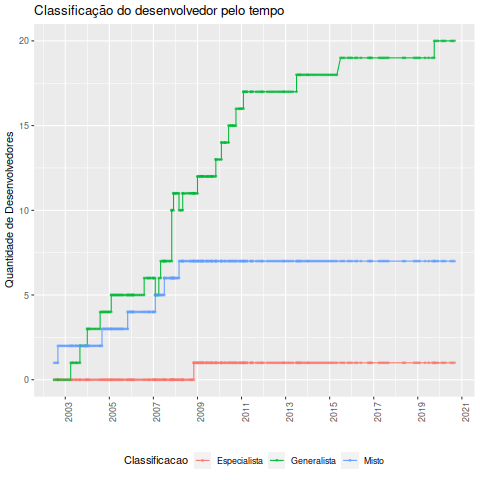

The table this chart was drawn from, first rows:
Data, Desenvolvedor, Classificacao, Especialista, Generalista, Misto, Total
2002-07-01, Bastien Nocera, Misto, 0, 0, 1, 1
2002-08-01, Bastien Nocera, Misto, 0, 0, 1, 1
2002-09-01, Bastien Nocera, Misto, 0, 0, 1, 1
2002-09-01, James Willcox, Misto, 0, 0, 2, 2
2002-10-01, Bastien Nocera, Misto, 0, 0, 2, 2
2002-11-01, Bastien Nocera, Misto, 0, 0, 2, 2
2002-12-01, Bastien Nocera, Misto, 0, 0, 2, 2
2003-01-01, Bastien Nocera, Misto, 0, 0, 2, 2
2003-02-01, Bastien Nocera, Misto, 0, 0, 2, 2
2003-03-01, Bastien Nocera, Misto, 0, 0, 2, 2
2003-04-01, Bastien Nocera, Misto, 0, 0, 2, 2
2003-04-01, Julien Moutte, Generalista, 0, 1, 2, 3
2003-05-01, Bastien Nocera, Misto, 0, 1, 2, 3
2003-05-01, Julien Moutte, Generalista, 0, 1, 2, 3
2003-06-01, Bastien Nocera, Misto, 0, 1, 2, 3
2003-07-01, Bastien Nocera, Misto, 0, 1, 2, 3
2003-07-01, Julien Moutte, Generalista, 0, 1, 2, 3
2003-08-01, Bastien Nocera, Misto, 0, 1, 2, 3
2003-09-01, Bastien Nocera, Misto, 0, 1, 2, 3
2003-09-01, Frederic Crozat, Generalista, 0, 2, 2, 4
2003-09-01, Julien Moutte, Generalista, 0, 2, 2, 4
2003-10-01, Bastien Nocera, Misto, 0, 2, 2, 4
2003-11-01, Bastien Nocera, Misto, 0, 2, 2, 4
2003-12-01, Bastien Nocera, Misto, 0, 2, 2, 4
2003-12-01, Julien Moutte, Generalista, 0, 2, 2, 4
2004-01-01, Bastien Nocera, Misto, 0, 2, 2, 4
2004-01-01, Jon Trowbridge, Generalista, 0, 3, 2, 5
2004-01-01, Julien Moutte, Generalista, 0, 3, 2, 5
2004-02-01, Bastien Nocera, Misto, 0, 3, 2, 5
2004-02-01, Julien Moutte, Generalista, 0, 3, 2, 5
2004-03-01, Bastien Nocera, Misto, 0, 3, 2, 5
2004-04-01, Bastien Nocera, Misto, 0, 3, 2, 5
2004-05-01, Bastien Nocera, Misto, 0, 3, 2, 5
2004-06-01, Bastien Nocera, Misto, 0, 3, 2, 5
2004-07-01, Bastien Nocera, Misto, 0, 3, 2, 5
2004-08-01, Bastien Nocera, Misto, 0, 3, 2, 5
2004-08-01, Mark Mcloughlin, Generalista, 0, 4, 2, 6
2004-09-01, Bastien Nocera, Misto, 0, 4, 2, 6
2004-09-01, Ronald Bultje, Misto, 0, 4, 3, 7
2004-10-01, Bastien Nocera, Misto, 0, 4, 3, 7
2004-10-01, Ronald Bultje, Misto, 0, 4, 3, 7
2004-11-01, Bastien Nocera, Misto, 0, 4, 3, 7
2004-11-01, Ronald Bultje, Misto, 0, 4, 3, 7
2004-12-01, Bastien Nocera, Misto, 0, 4, 3, 7
2004-12-01, Ronald Bultje, Misto, 0, 4, 3, 7
2005-01-01, Bastien Nocera, Misto, 0, 4, 3, 7
2005-01-01, Ronald Bultje, Misto, 0, 4, 3, 7
2005-02-01, Bastien Nocera, Misto, 0, 4, 3, 7
2005-02-01, Christian Fredrik Kalager Schaller, Generalista, 0, 5, 3, 8
2005-02-01, Ronald Bultje, Misto, 0, 5, 3, 8
2005-03-01, Bastien Nocera, Misto, 0, 5, 3, 8
2005-03-01, Ronald Bultje, Misto, 0, 5, 3, 8
2005-04-01, Bastien Nocera, Misto, 0, 5, 3, 8
2005-04-01, Ronald Bultje, Misto, 0, 5, 3, 8
2005-05-01, Bastien Nocera, Misto, 0, 5, 3, 8
2005-05-01, Ronald Bultje, Misto, 0, 5, 3, 8
2005-06-01, Bastien Nocera, Misto, 0, 5, 3, 8
2005-06-01, Ronald Bultje, Misto, 0, 5, 3, 8
2005-07-01, Bastien Nocera, Misto, 0, 5, 3, 8
2005-07-01, Ronald Bultje, Misto, 0, 5, 3, 8
... 234 more rows
